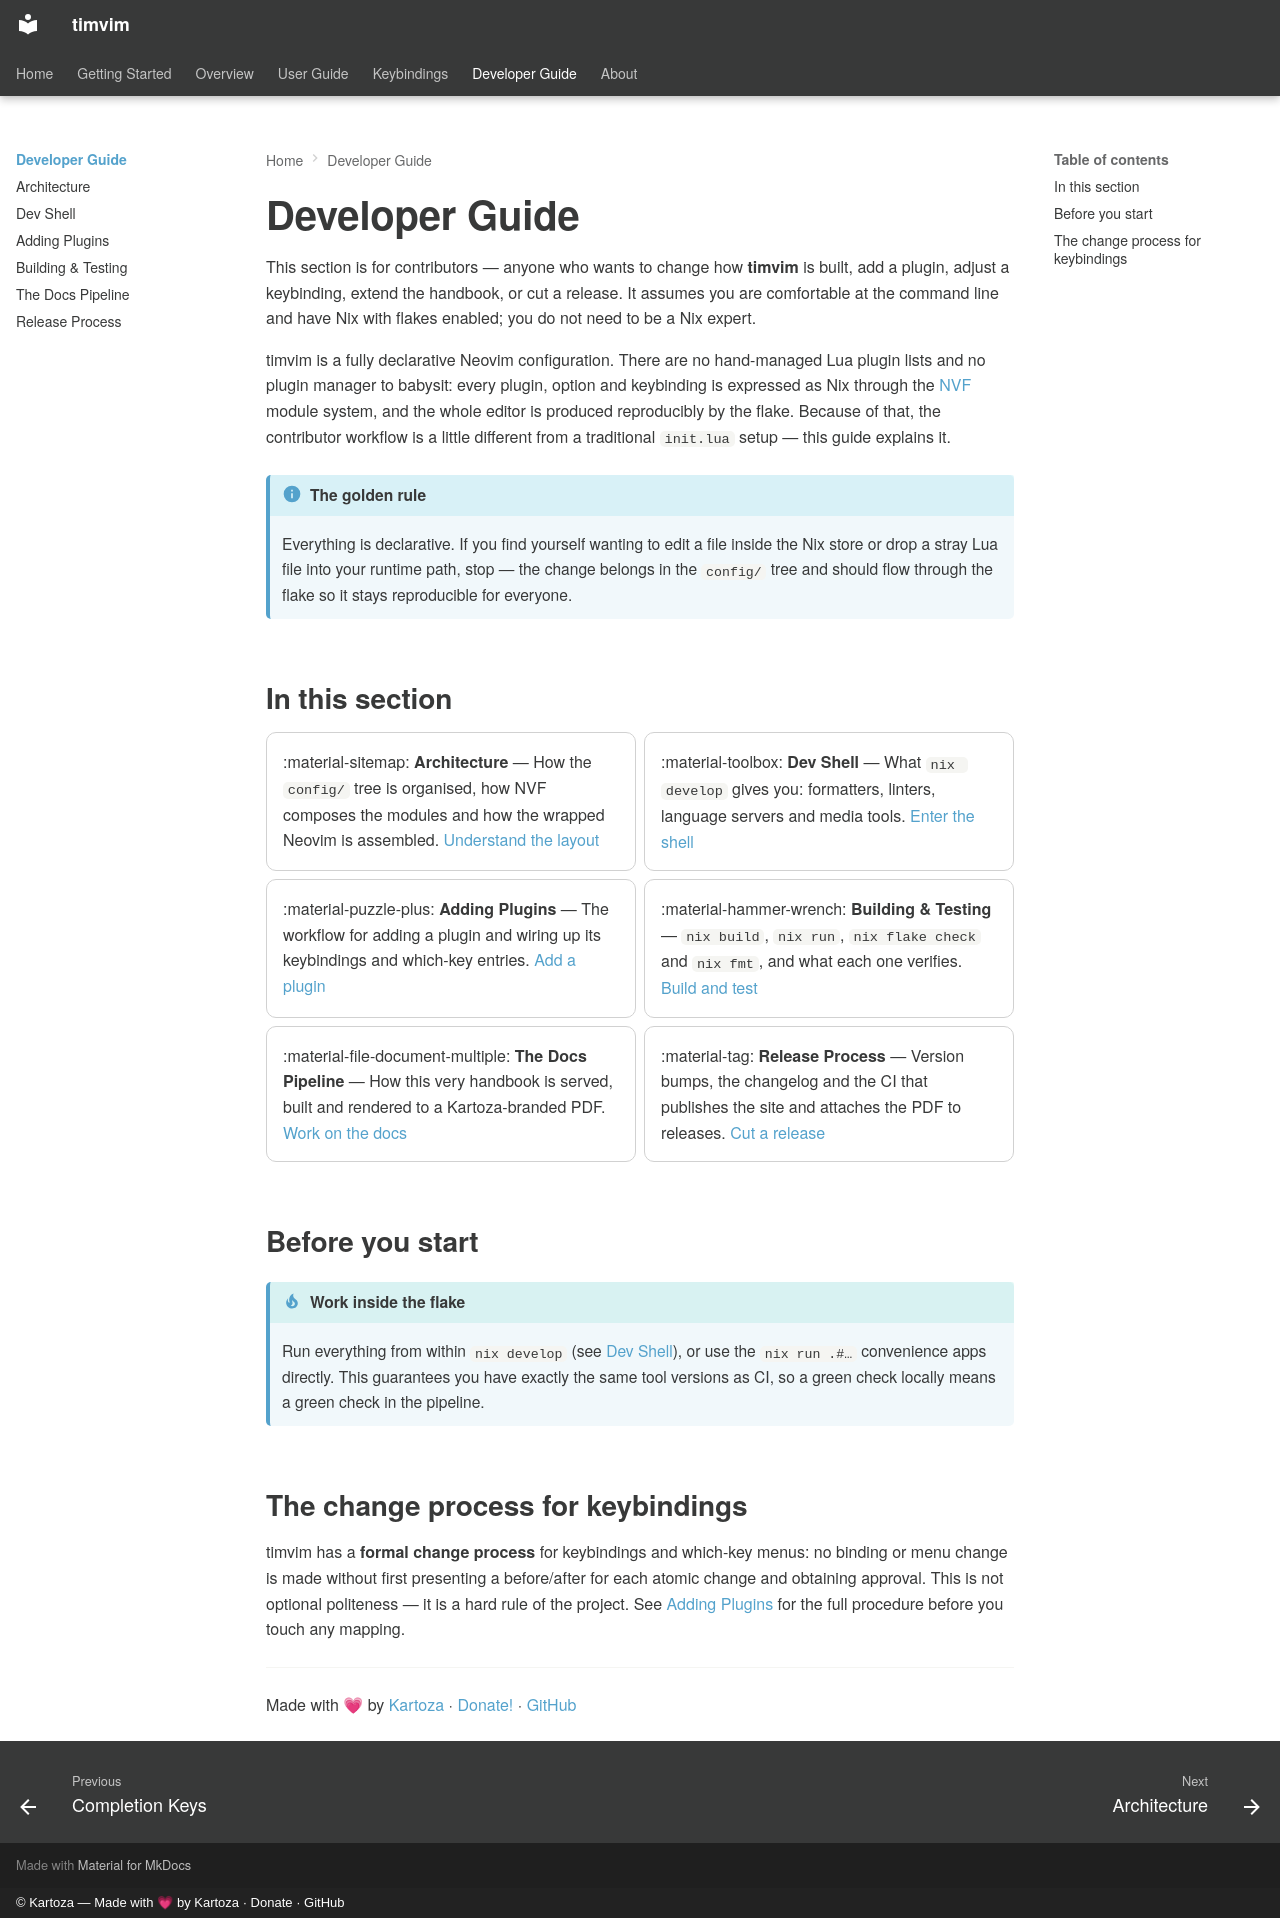

repository: timlinux/nix-vim · page: developer-guide/index.html · generator: mkdocs · copyright: © Kartoza — Made with 💗 by Kartoza · Donate · GitHub

# Developer Guide

This section is for contributors — anyone who wants to change how **timvim**
is built, add a plugin, adjust a keybinding, extend the handbook, or cut a
release. It assumes you are comfortable at the command line and have Nix with
flakes enabled; you do not need to be a Nix expert.

timvim is a fully declarative Neovim configuration. There are no hand-managed
Lua plugin lists and no plugin manager to babysit: every plugin, option and
keybinding is expressed as Nix through the [NVF](https://github.com/notashelf/nvf)
module system, and the whole editor is produced reproducibly by the flake.
Because of that, the contributor workflow is a little different from a
traditional `init.lua` setup — this guide explains it.

!!! info "The golden rule"
    Everything is declarative. If you find yourself wanting to edit a file
    inside the Nix store or drop a stray Lua file into your runtime path,
    stop — the change belongs in the `config/` tree and should flow through
    the flake so it stays reproducible for everyone.

## In this section

<div class="grid cards" markdown>

-   :material-sitemap: **Architecture** — How the `config/` tree is organised,
    how NVF composes the modules and how the wrapped Neovim is assembled.
    [Understand the layout](architecture.md)

-   :material-toolbox: **Dev Shell** — What `nix develop` gives you:
    formatters, linters, language servers and media tools.
    [Enter the shell](dev-shell.md)

-   :material-puzzle-plus: **Adding Plugins** — The workflow for adding a
    plugin and wiring up its keybindings and which-key entries.
    [Add a plugin](adding-plugins.md)

-   :material-hammer-wrench: **Building & Testing** — `nix build`, `nix run`,
    `nix flake check` and `nix fmt`, and what each one verifies.
    [Build and test](building.md)

-   :material-file-document-multiple: **The Docs Pipeline** — How this very
    handbook is served, built and rendered to a Kartoza-branded PDF.
    [Work on the docs](docs-pipeline.md)

-   :material-tag: **Release Process** — Version bumps, the changelog and the
    CI that publishes the site and attaches the PDF to releases.
    [Cut a release](release.md)

</div>

## Before you start

!!! tip "Work inside the flake"
    Run everything from within `nix develop` (see [Dev Shell](dev-shell.md)),
    or use the `nix run .#…` convenience apps directly. This guarantees you
    have exactly the same tool versions as CI, so a green check locally means
    a green check in the pipeline.

## The change process for keybindings

timvim has a **formal change process** for keybindings and which-key menus:
no binding or menu change is made without first presenting a before/after for
each atomic change and obtaining approval. This is not optional politeness —
it is a hard rule of the project. See
[Adding Plugins](adding-plugins.md#the-formal-change-process-for-keybindings)
for the full procedure before you touch any mapping.

---

Made with 💗 by [Kartoza](https://kartoza.com) &middot;
[Donate!](https://github.com/sponsors/timlinux) &middot;
[GitHub](https://github.com/timlinux/nix-vim)
